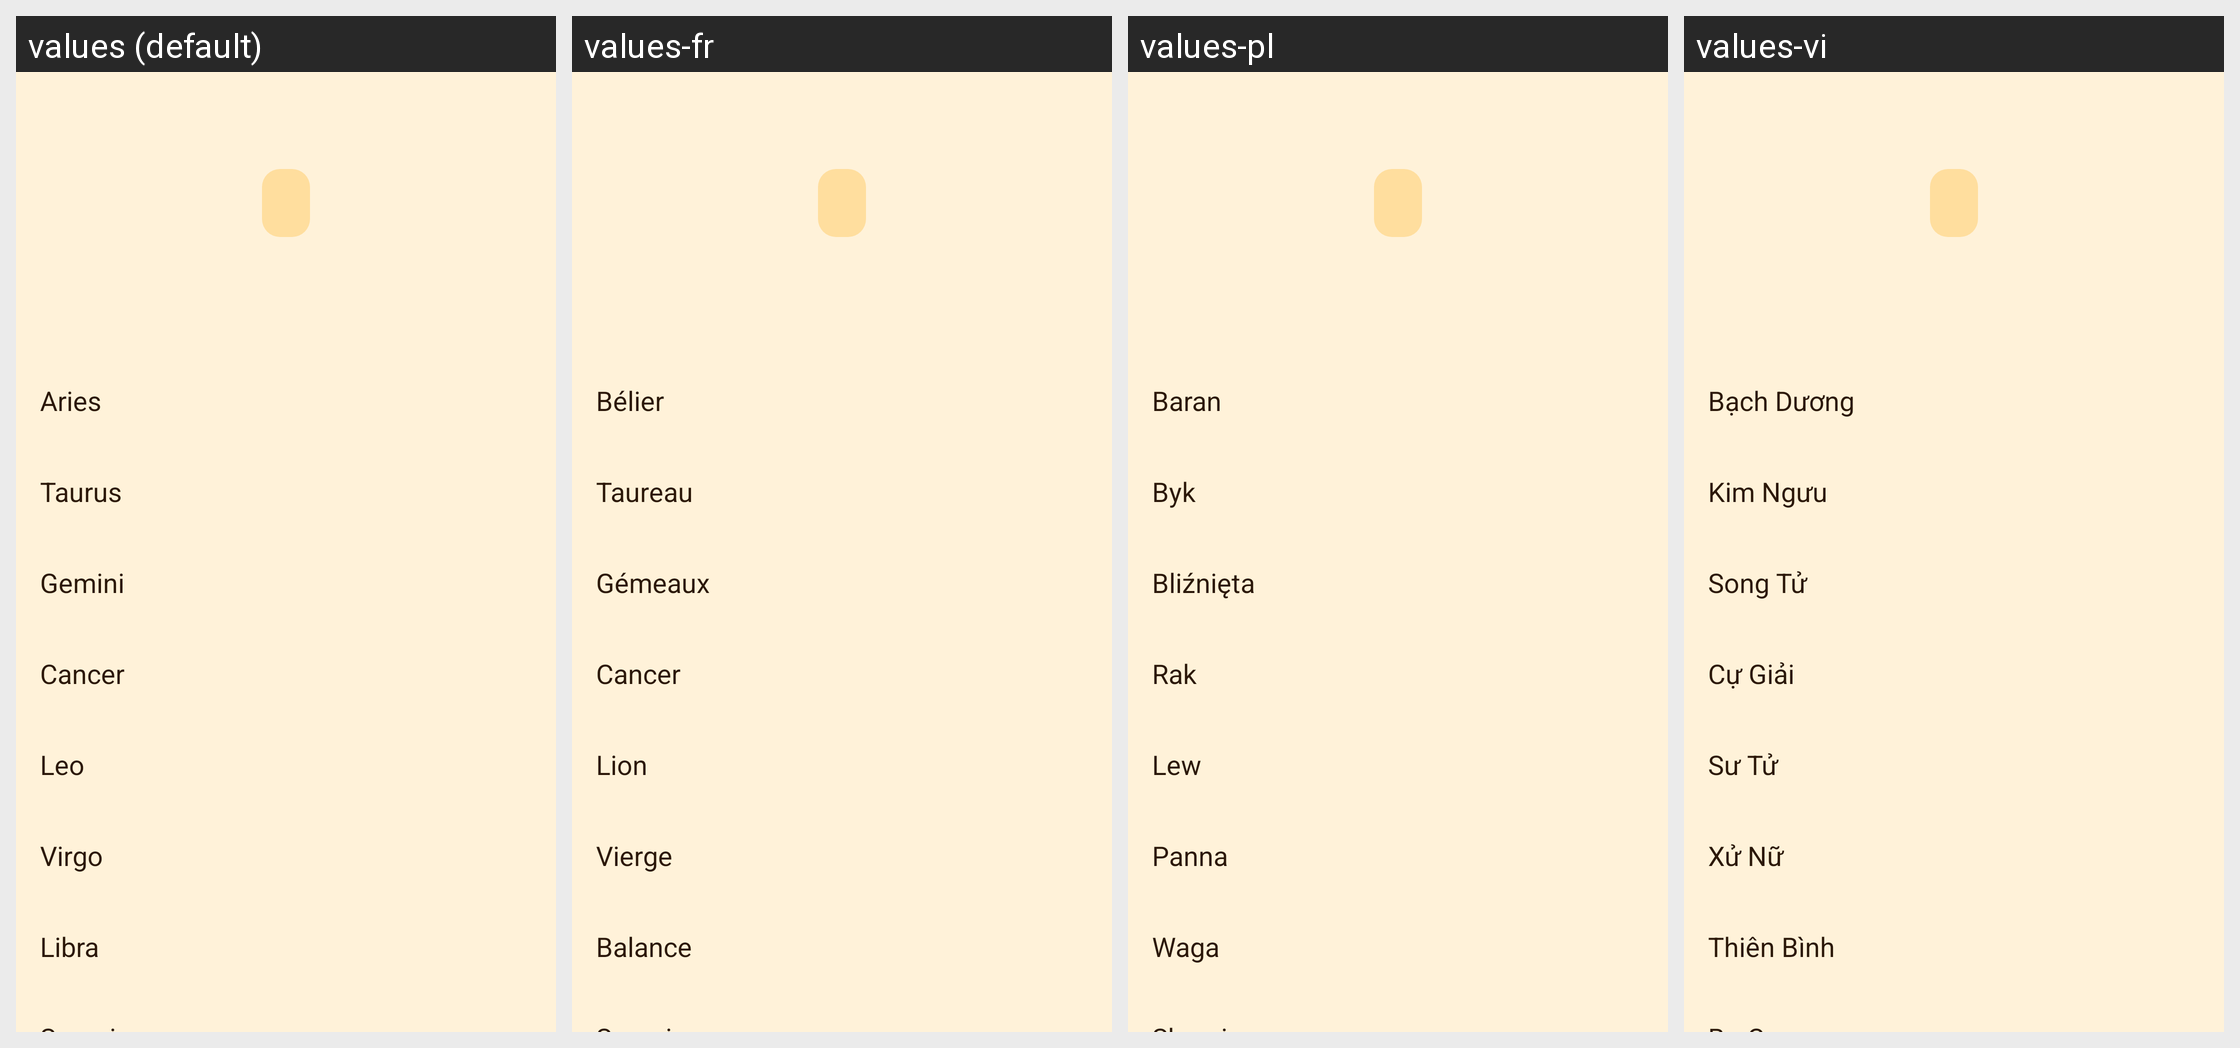

Strings drawn on this Android screen and how each of the app's shown locales translates them:
Android screen res/layout/zodiac.xml rendered under 4 locales, left to right: values (default), values-fr, values-pl, values-vi. Device: Nexus 5 (rendered at 1080×1920; each locale shown at half size, 540×960, under a caption strip naming it); theme Theme.Horologium.
Other locales in the repository, not shown: values-cs, values-da, values-de, values-el, values-en, values-es, values-et, values-fi, values-hr, values-hu, values-hy, values-it, values-ja, values-ko, values-nb, values-nl, values-pt-rBR, values-pt-rPT, values-ro, values-sk, values-sv, values-uk.
Strings drawn on this screen, with the default value and each locale's value (text and hints the layout hard-codes, and strings that could not be matched under every locale, appear in the picture but are not listed):

Aries_Title_v1
  values: Aries
  values-fr: Bélier
  values-pl: Baran
  values-vi: Bạch Dương

Taurus_Title_v1
  values: Taurus
  values-fr: Taureau
  values-pl: Byk
  values-vi: Kim Ngưu

Gemini_Title_v1
  values: Gemini
  values-fr: Gémeaux
  values-pl: Bliźnięta
  values-vi: Song Tử

Cancer_Title_v1
  values: Cancer
  values-fr: Cancer
  values-pl: Rak
  values-vi: Cự Giải

Leo_Title_v1
  values: Leo
  values-fr: Lion
  values-pl: Lew
  values-vi: Sư Tử

Virgo_Title_v1
  values: Virgo
  values-fr: Vierge
  values-pl: Panna
  values-vi: Xử Nữ

Libra_Title_v1
  values: Libra
  values-fr: Balance
  values-pl: Waga
  values-vi: Thiên Bình
